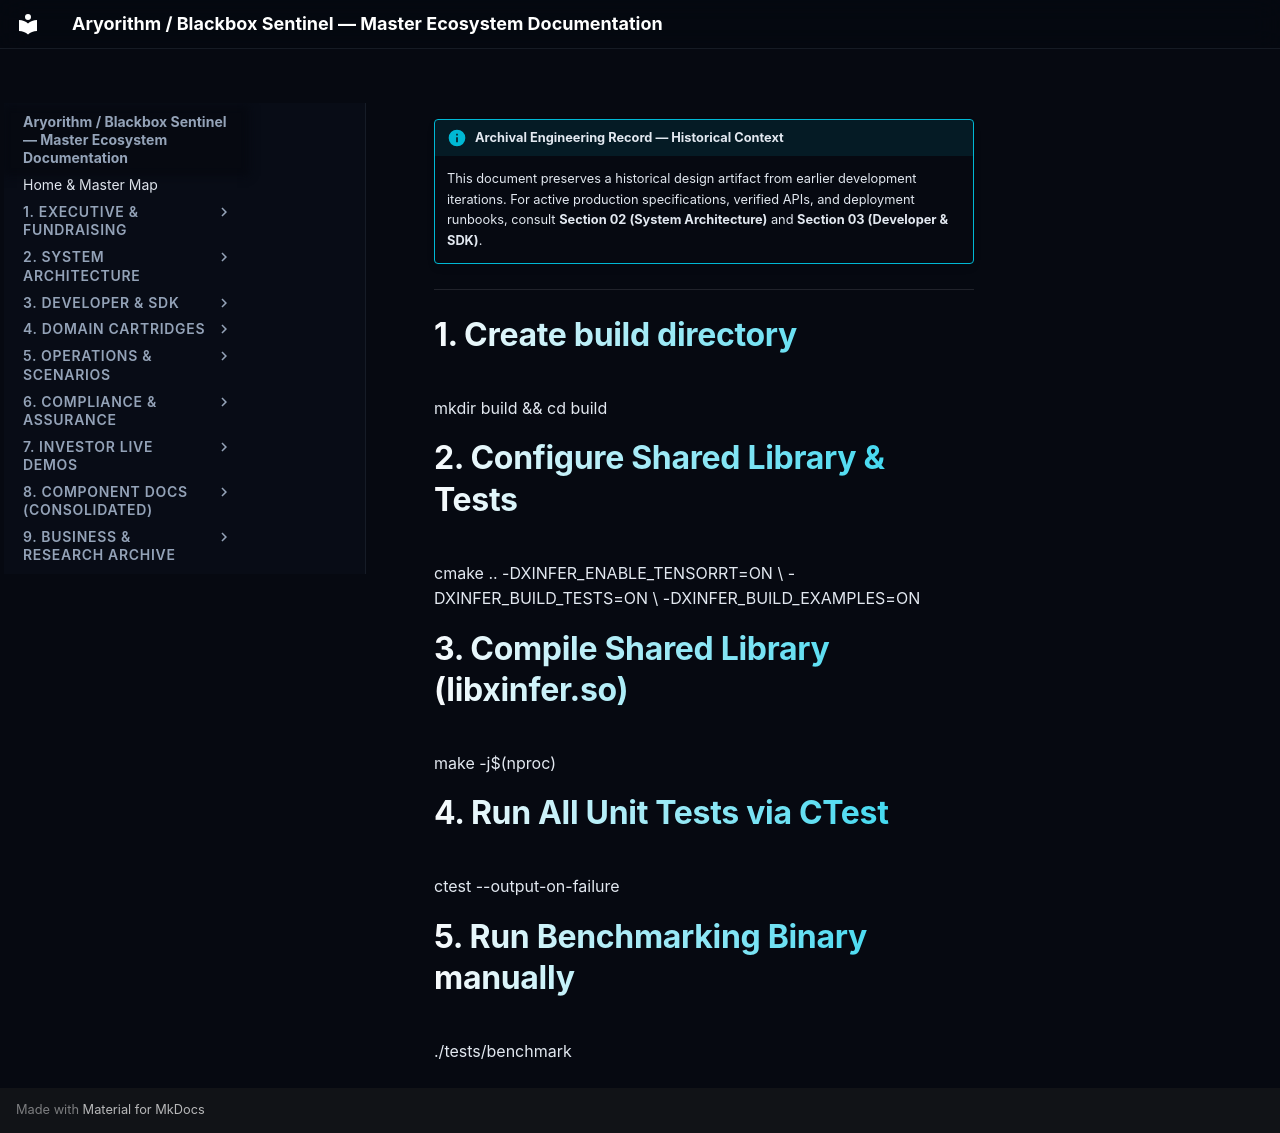

repository: kamisaberi/sentinel-docs · page: 09-archive-business-and-research/repo_notes/xinfer-essential/temp/mine/02/build/index.html · generator: mkdocs

!!! info "Archival Engineering Record — Historical Context"
    This document preserves a historical design artifact from earlier development iterations. For active production specifications, verified APIs, and deployment runbooks, consult **Section 02 (System Architecture)** and **Section 03 (Developer & SDK)**.

---

# 1. Create build directory
mkdir build && cd build

# 2. Configure Shared Library & Tests
cmake .. -DXINFER_ENABLE_TENSORRT=ON \
         -DXINFER_BUILD_TESTS=ON \
         -DXINFER_BUILD_EXAMPLES=ON

# 3. Compile Shared Library (libxinfer.so)
make -j$(nproc)

# 4. Run All Unit Tests via CTest
ctest --output-on-failure

# 5. Run Benchmarking Binary manually
./tests/benchmark
